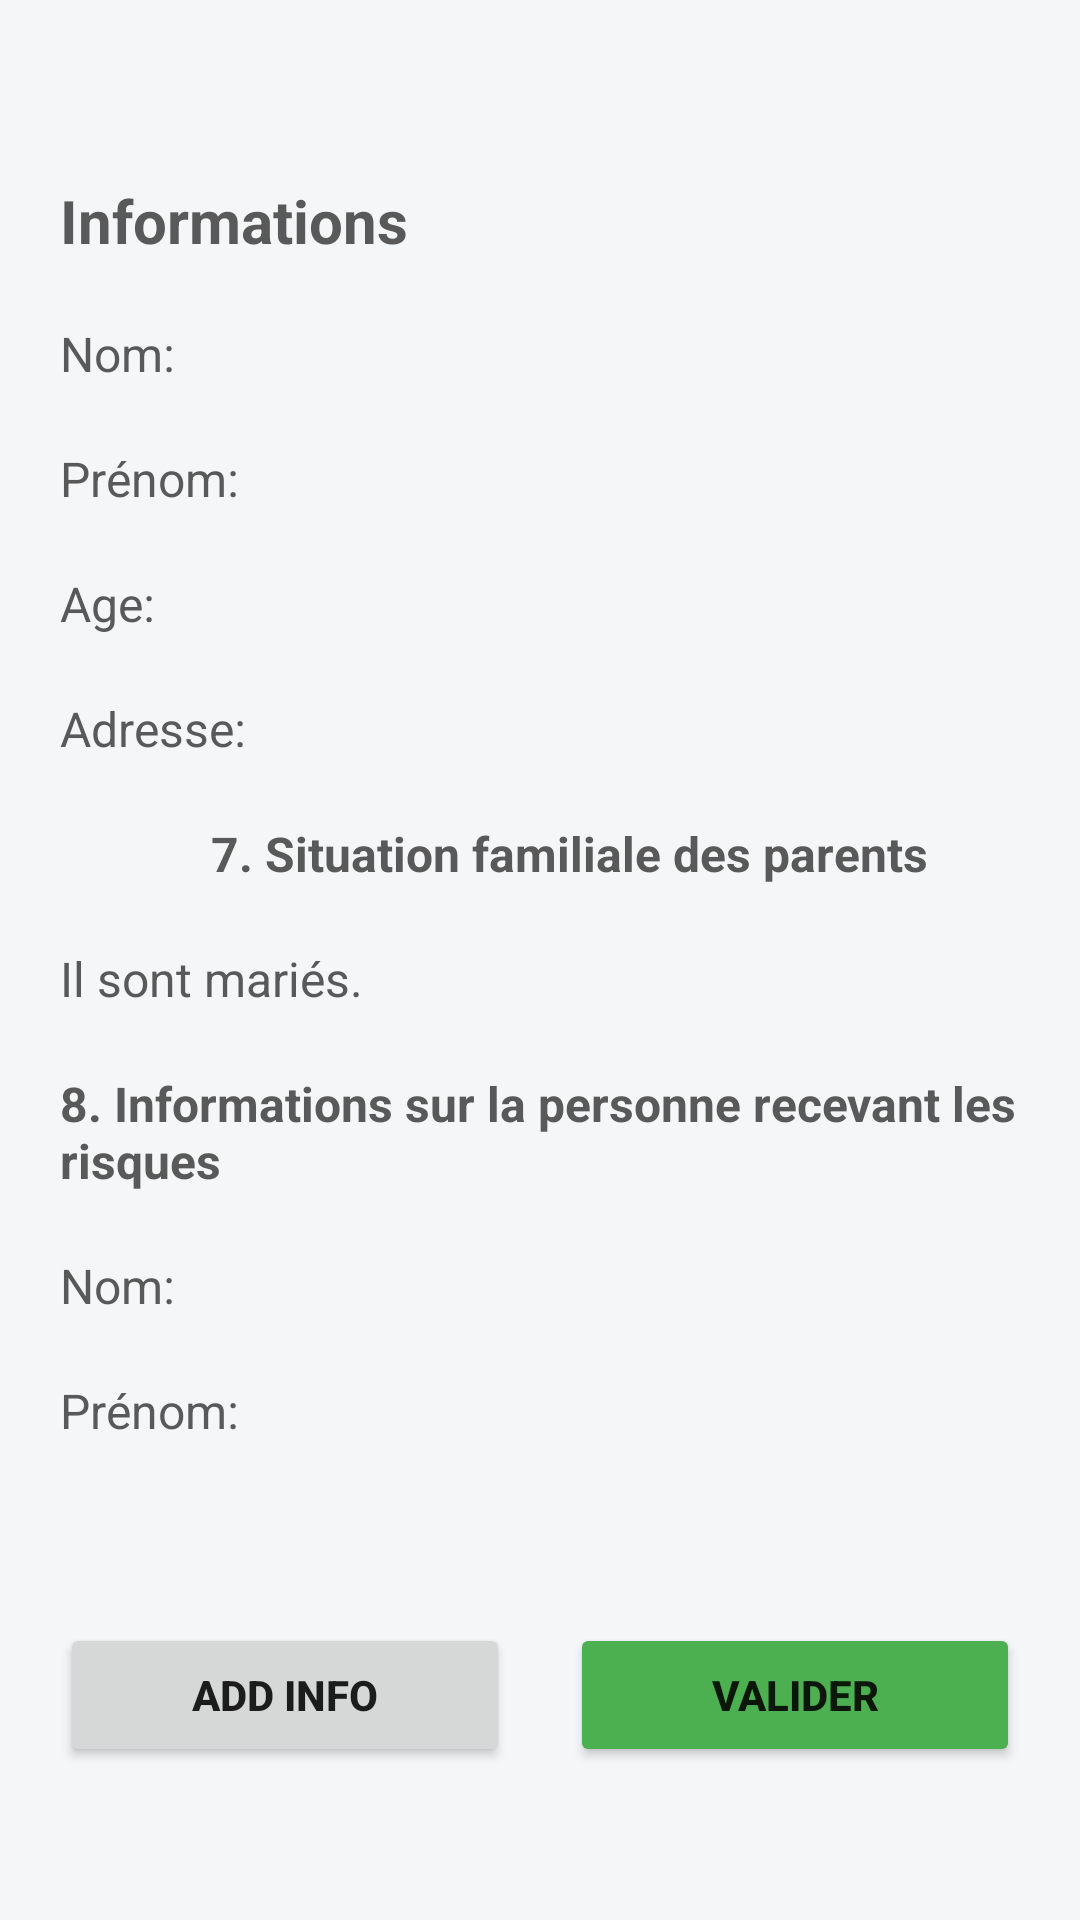

Reconstruct the res/layout file that produces this screen, plus the resources it refers to.
<!-- AndroidManifest.xml: application theme Theme.application2 -->
<!-- res/layout/fragment_signal3.xml -->
<?xml version="1.0" encoding="utf-8"?>
<ScrollView xmlns:android="http://schemas.android.com/apk/res/android"
    xmlns:app="http://schemas.android.com/apk/res-auto"
    xmlns:tools="http://schemas.android.com/tools"
    android:id="@+id/ScrollView01"
    android:layout_width="match_parent"
    android:layout_height="match_parent"
    android:fillViewport="true"
    android:scrollbars="none" >
    <RelativeLayout
        android:layout_width="match_parent"
        android:layout_height="match_parent"
        android:background="@color/bg">

        <LinearLayout
            android:scrollbars="vertical"
            android:id="@+id/info"
            android:layout_width="match_parent"
            android:layout_height="wrap_content"
            android:layout_marginTop="50dp"
            android:layout_marginLeft="20dp"
            android:layoutDirection="ltr"
            android:orientation="vertical"
            app:layout_constraintTop_toTopOf="@+id/topsign"
            tools:layout_editor_absoluteX="0dp">

            <LinearLayout
                android:id="@+id/info1"
                android:layout_width="match_parent"
                android:layout_height="match_parent"
                android:layout_marginLeft="0dp"
                android:layout_marginTop="0dp"
                android:layoutDirection="ltr"
                android:orientation="vertical"
                android:scrollbars="vertical"
                app:layout_constraintTop_toTopOf="@+id/topsign"
                tools:layout_editor_absoluteX="0dp">

                <TextView
                    android:id="@+id/textView10"
                    android:layout_width="wrap_content"
                    android:layout_height="wrap_content"
                    android:layout_marginTop="10dp"
                    android:text="Informations"
                    android:textColor="#595959"
                    android:textSize="20dp"
                    android:textStyle="bold"
                    tools:layout_editor_absoluteX="327dp"
                    tools:layout_editor_absoluteY="45dp" />


                <TextView
                    android:id="@+id/adresse2"
                    android:layout_width="wrap_content"
                    android:layout_height="wrap_content"
                    android:layout_marginTop="20dp"
                    android:text="Nom: "
                    android:textColor="#595959"
                    android:textSize="16dp"
                    tools:layout_editor_absoluteX="327dp"
                    tools:layout_editor_absoluteY="45dp" />

                <TextView
                    android:id="@+id/prenomm"
                    android:layout_width="wrap_content"
                    android:layout_height="wrap_content"
                    android:layout_marginTop="20dp"
                    android:text="Prénom: "
                    android:textColor="#595959"
                    android:textSize="16dp"
                    tools:layout_editor_absoluteX="327dp"
                    tools:layout_editor_absoluteY="45dp" />

                <TextView
                    android:id="@+id/agee"
                    android:layout_width="wrap_content"
                    android:layout_height="wrap_content"
                    android:layout_marginTop="20dp"
                    android:text="Age: "
                    android:textColor="#595959"
                    android:textSize="16dp"
                    tools:layout_editor_absoluteX="327dp"
                    tools:layout_editor_absoluteY="45dp" />


                <TextView
                    android:id="@+id/emplacement"
                    android:layout_width="wrap_content"
                    android:layout_height="wrap_content"
                    android:layout_marginTop="20dp"
                    android:text="Adresse: "
                    android:textColor="#595959"
                    android:textSize="16dp"
                    tools:layout_editor_absoluteX="327dp"
                    tools:layout_editor_absoluteY="45dp" />

                <TextView
                    android:id="@+id/titrea"
                    android:layout_width="wrap_content"
                    android:layout_height="wrap_content"
                    android:layout_gravity="center"
                    android:layout_marginTop="20dp"
                    android:text="7. Situation familiale des parents"
                    android:textColor="#595959"
                    android:textSize="16dp"
                    android:textStyle="bold"
                    tools:layout_editor_absoluteX="327dp"
                    tools:layout_editor_absoluteY="45dp" />

                <TextView
                    android:id="@+id/titreb"
                    android:layout_width="300dp"
                    android:layout_height="wrap_content"
                    android:layout_marginTop="20dp"
                    android:text="Il sont mariés."
                    android:textColor="#595959"
                    android:textSize="16dp"
                    tools:layout_editor_absoluteX="327dp"
                    tools:layout_editor_absoluteY="45dp" />

                <TextView
                    android:id="@+id/titre"
                    android:layout_width="wrap_content"
                    android:layout_height="wrap_content"
                    android:layout_gravity="center"
                    android:layout_marginTop="20dp"
                    android:text="8. Informations sur la personne recevant les risques"
                    android:textColor="#595959"
                    android:textSize="16dp"
                    android:textStyle="bold"
                    tools:layout_editor_absoluteX="327dp"
                    tools:layout_editor_absoluteY="45dp" />

                <TextView
                    android:id="@+id/nom8"
                    android:layout_width="wrap_content"
                    android:layout_height="wrap_content"
                    android:layout_marginTop="20dp"
                    android:text="Nom: "
                    android:textColor="#595959"
                    android:textSize="16dp"
                    tools:layout_editor_absoluteX="327dp"
                    tools:layout_editor_absoluteY="45dp" />

                <TextView
                    android:id="@+id/prenomm8"
                    android:layout_width="wrap_content"
                    android:layout_height="wrap_content"
                    android:layout_marginTop="20dp"
                    android:text="Prénom: "
                    android:textColor="#595959"
                    android:textSize="16dp"
                    tools:layout_editor_absoluteX="327dp"
                    tools:layout_editor_absoluteY="45dp" />

            </LinearLayout>

            <LinearLayout xmlns:android="http://schemas.android.com/apk/res/android"
                android:layout_width="match_parent"
                android:layout_height="match_parent"
                android:orientation="horizontal"
                android:paddingTop="60dp">

                <Button
                    android:id="@+id/addinfo"
                    android:layout_weight="1"
                    android:layout_width="0dp"
                    android:layout_height="wrap_content"
                    android:layout_marginTop="20dp"
                    android:textStyle="bold"
                    android:text="Add Info"
                    android:layout_gravity="end"
                    android:layout_marginRight="20dp" />

                <Button
                    android:layout_weight="1"
                    android:layout_width="0dp"
                    android:layout_height="wrap_content"
                    android:backgroundTint="#4CAF50"
                    android:textStyle="bold"
                    android:text="Valider"
                    android:layout_gravity="end"
                    android:layout_marginRight="20dp" />


            </LinearLayout>

        </LinearLayout>


    </RelativeLayout>
</ScrollView>
<!-- resources referenced by this layout -->
<resources>
  <color name="bg">#F5F6F8</color>
  <style name="Theme.application2" parent="Theme.MaterialComponents.DayNight.NoActionBar">
          
          <item name="colorPrimary">@color/orange</item>
          <item name="colorOnPrimary">@color/white</item>
          
          <item name="colorSecondary">@color/teal_200</item>
          <item name="colorSecondaryVariant">@color/teal_700</item>
          <item name="colorOnSecondary">@color/black</item>
          
          <item name="android:statusBarColor">?attr/colorPrimaryVariant</item>
          
      </style>
  <color name="orange">#E95425</color>
  <color name="white">#FFFFFFFF</color>
  <color name="teal_200">#FF03DAC5</color>
  <color name="teal_700">#FF018786</color>
  <color name="black">#FF000000</color>
</resources>
